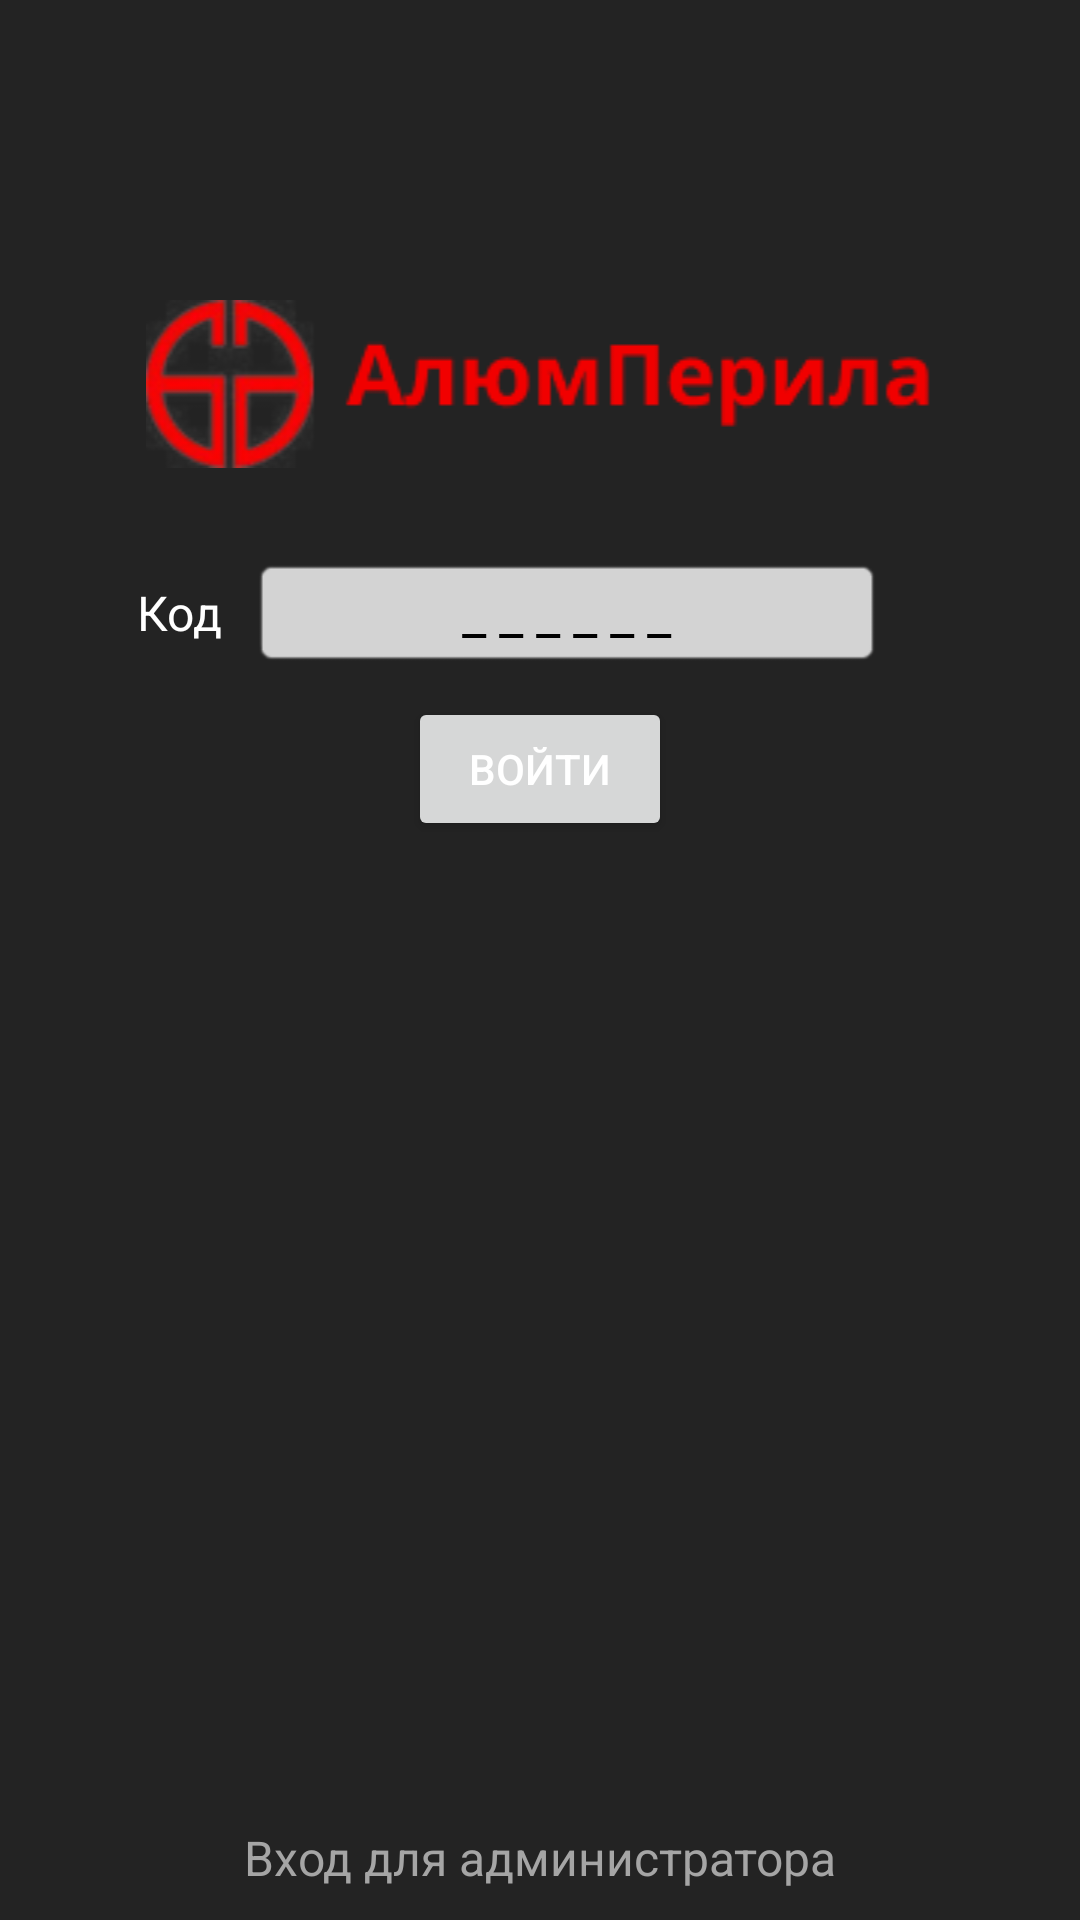

Produce the Android XML layout that renders to this screen, including the resource entries it uses.
<!-- AndroidManifest.xml: application theme Theme.AlumPerilaApp -->
<!-- res/layout/fragment_enter_code.xml -->
<?xml version="1.0" encoding="utf-8"?>
<LinearLayout xmlns:android="http://schemas.android.com/apk/res/android"
    xmlns:app="http://schemas.android.com/apk/res-auto"
    android:layout_width="match_parent"
    android:layout_height="match_parent"
    android:background="@color/dark_grey"
    android:orientation="vertical">

    <ImageView
        android:id="@+id/imageView2"
        android:layout_width="match_parent"
        android:layout_height="wrap_content"
        android:layout_marginTop="100dp"
        app:srcCompat="@drawable/logo" />

    <LinearLayout
        android:layout_width="match_parent"
        android:layout_height="wrap_content"
        android:layout_marginTop="30dp"
        android:gravity="center"
        android:orientation="horizontal">

        <TextView
            android:id="@+id/txtCode"
            android:layout_width="wrap_content"
            android:layout_height="wrap_content"
            android:layout_marginEnd="10dp"
            android:text="Код"
            android:textColor="#FFFFFF"
            android:textSize="16sp" />

        <EditText
            android:id="@+id/editTxtCode"
            android:layout_width="wrap_content"
            android:layout_height="wrap_content"
            android:layout_marginEnd="20dp"
            android:autofillHints=""
            android:background="@android:drawable/editbox_background"
            android:backgroundTint="#D3D3D3"
            android:ems="10"
            android:gravity="center"
            android:hint="_ _ _ _ _ _"
            android:inputType="phone"
            android:maxLength="6"
            android:maxLines="1"
            android:textColor="#090909"
            android:textColorHint="#000000" />
    </LinearLayout>

    <Button
        android:id="@+id/buttonCode"
        android:layout_width="wrap_content"
        android:layout_height="wrap_content"
        android:layout_gravity="center"
        android:layout_marginTop="10dp"
        android:text="Войти" />

    <TextView
        android:id="@+id/txtAdmin"
        android:layout_width="match_parent"
        android:layout_height="match_parent"
        android:layout_marginBottom="10dp"
        android:gravity="bottom|center"
        android:layout_gravity="bottom"
        android:text="Вход для администратора"
        android:textColor="#A5A5A5"
        android:textSize="16sp" />

</LinearLayout>
<!-- resources referenced by this layout -->
<resources>
  <color name="dark_grey">#232323</color>
  <!-- drawable logo: png bitmap (drawable, 9830 bytes) -->
  <style name="Theme.AlumPerilaApp" parent="Theme.MaterialComponents.DayNight.NoActionBar">
          
          <item name="colorPrimary">@color/red</item>
          <item name="colorPrimaryVariant">@color/dark_grey</item>
          <item name="colorOnPrimary">@color/white</item>
          
          <item name="colorSecondary">@color/teal_200</item>
          <item name="colorSecondaryVariant">@color/teal_700</item>
          <item name="colorOnSecondary">@color/black</item>
          
          <item name="android:statusBarColor">?attr/colorPrimaryVariant</item>
          
          <item name="windowActionBar">false</item>
          <item name="windowNoTitle">true</item>
          <item name="android:textColorPrimary">@color/white</item>
      </style>
  <color name="red">#BE0606</color>
  <color name="white">#FFFFFFFF</color>
  <color name="teal_200">#FF03DAC5</color>
  <color name="teal_700">#FF018786</color>
  <color name="black">#FF000000</color>
</resources>
